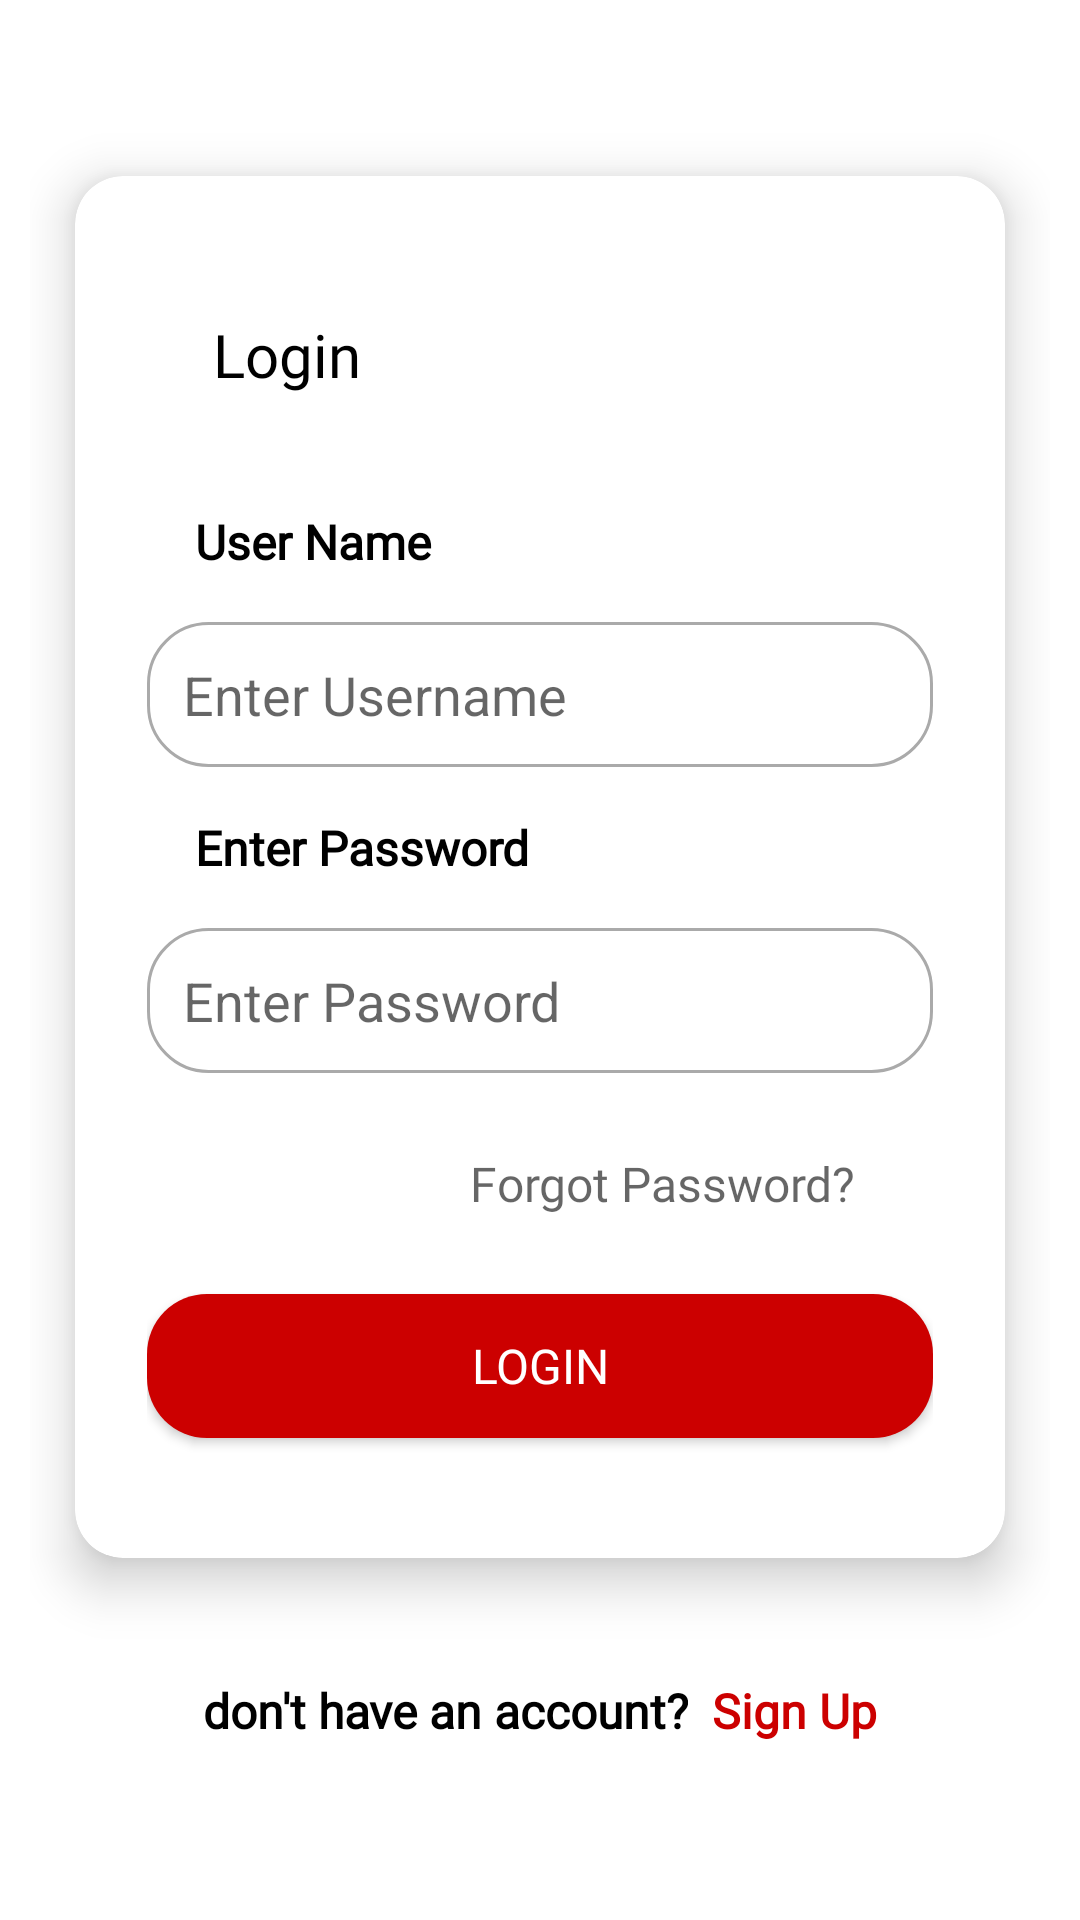

Write the Android layout XML for this screen, with the resource values it uses.
<!-- AndroidManifest.xml: application theme Theme.TrainingPart -->
<!-- res/layout/fragment_login.xml -->
<?xml version="1.0" encoding="utf-8"?>
    <LinearLayout
        xmlns:android="http://schemas.android.com/apk/res/android"
        xmlns:tools="http://schemas.android.com/tools"
        xmlns:app="http://schemas.android.com/apk/res-auto"
        android:layout_width="match_parent"
        android:padding="@dimen/m_10"
        android:orientation="vertical"
        android:layout_gravity="center"
        android:gravity="center"
        android:id="@+id/login_fragment"
        android:layout_height="match_parent"
        tools:context=".fragments.LoginFragment">


        <androidx.cardview.widget.CardView
            android:layout_width="match_parent"
            android:layout_height="wrap_content"
            app:cardUseCompatPadding="true"
            android:layout_gravity="center"
            app:cardCornerRadius="@dimen/m_16"
            app:cardElevation="@dimen/m_10"
            >
            <LinearLayout
                android:layout_width="match_parent"
                android:layout_height="wrap_content"
                android:padding="24dp"
                android:orientation="vertical">

                <TextView
                    android:layout_width="match_parent"
                    android:layout_height="wrap_content"
                    android:fontFamily="@font/open_sans_semibold"
                    android:padding="22dp"
                    android:text="@string/login"
                    android:textColor="@color/black"
                    android:textSize="@dimen/t_20" />

                <TextView
                    android:layout_width="match_parent"
                    android:layout_height="wrap_content"
                    android:textSize="@dimen/t_16"
                    android:text="@string/user_name"
                    android:fontFamily="@font/open_sans_semibold"
                    android:textStyle="bold"
                    android:textColor="@color/black"
                    android:padding="@dimen/m_16"/>

                <com.google.android.material.textfield.TextInputEditText
                    android:layout_width="match_parent"
                    android:layout_height="wrap_content"
                    android:hint="@string/enter_username"
                    android:inputType="textPersonName"
                    android:padding="@dimen/t_12"
                    android:maxLines="1"
                    android:background="@drawable/bg_login"
                    android:id="@+id/et_l_username"/>
                <TextView
                    android:layout_width="match_parent"
                    android:layout_height="wrap_content"
                    android:textSize="@dimen/t_16"
                    android:text="@string/password"
                    android:fontFamily="@font/open_sans_semibold"
                    android:textStyle="bold"
                    android:textColor="@color/black"
                    android:padding="@dimen/m_16"/>

                <com.google.android.material.textfield.TextInputEditText
                    android:layout_width="match_parent"
                    android:layout_height="wrap_content"
                    android:hint="@string/enter_password"
                    android:padding="@dimen/t_12"
                    android:inputType="textPassword"
                    android:maxLines="1"
                    android:background="@drawable/bg_login"
                    android:id="@+id/et_l_password"/>

                <TextView
                    android:layout_width="match_parent"
                    android:layout_height="wrap_content"
                    android:textSize="@dimen/t_16"
                    android:fontFamily="@font/open_sans_semibold"
                    android:layout_gravity="end"
                    android:gravity="end"
                    android:hint="@string/forgot_password"
                    android:padding="26dp"/>

                <androidx.appcompat.widget.AppCompatButton
                    android:layout_width="match_parent"
                    android:layout_height="wrap_content"
                    android:background="@drawable/bg_btn"
                    style="@style/ButtonStyle"
                    android:id="@+id/loginBtn"
                    android:text="@string/login"
                    android:fontFamily="@font/open_sans_semibold"
                    android:layout_marginBottom="@dimen/m_16"
                    android:textColor="@color/white"
                    android:textSize="@dimen/t_16"/>



            </LinearLayout>
        </androidx.cardview.widget.CardView>

        <LinearLayout
            android:layout_width="match_parent"
            android:layout_height="wrap_content"
            android:layout_gravity="center"
            android:gravity="center"
            android:padding="@dimen/m_16">
            <TextView
                android:layout_width="wrap_content"
                android:layout_height="wrap_content"
                android:textSize="@dimen/t_16"
                android:text="@string/don_t_have_an_account"
                android:fontFamily="@font/open_sans_semibold"
                android:textStyle="bold"
                android:gravity="center"
                app:layout_constraintEnd_toStartOf="@+id/tv_sign"
                android:textColor="@color/black"
                android:id="@+id/don_t"
                android:padding="4dp"
                />
            <TextView
                android:layout_width="wrap_content"
                android:gravity="center"
                android:layout_height="wrap_content"
                android:textSize="@dimen/t_16"
                android:text="@string/sign_up"
                android:id="@+id/tv_sign_up"
                android:padding="4dp"
                android:fontFamily="@font/open_sans_semibold"
                android:textStyle="bold"
                android:textColor="@android:color/holo_red_dark"

                />

        </LinearLayout>

    </LinearLayout>
<!-- resources referenced by this layout -->
<resources>
  <dimen name="m_10">10dp</dimen>
  <dimen name="m_16">16dp</dimen>
  <dimen name="t_12">12sp</dimen>
  <dimen name="t_16">16sp</dimen>
  <dimen name="t_20">20sp</dimen>
  <!-- drawable bg_btn (drawable) -->
  <?xml version="1.0" encoding="utf-8"?>
  <shape xmlns:android="http://schemas.android.com/apk/res/android">
  
      <solid android:color="@android:color/holo_red_dark"/>
  
      <corners android:radius="20dp"/>
  </shape>
  <!-- drawable bg_login (drawable) -->
  <?xml version="1.0" encoding="utf-8"?>
  <shape xmlns:android="http://schemas.android.com/apk/res/android">
      <solid android:color="?attr/colorOnPrimary"/>
      <stroke android:width="1dip"
          android:color="@android:color/darker_gray"/>
      <corners android:radius="20dp"/>
  </shape>
  <string name="don_t_have_an_account">don\'t have an account?</string>
  <string name="enter_password">Enter Password</string>
  <string name="enter_username">Enter Username</string>
  <string name="forgot_password">Forgot Password?</string>
  <string name="login">Login</string>
  <string name="password">Enter Password</string>
  <string name="sign_up">Sign Up</string>
  <string name="user_name">User Name</string>
  <style name="ButtonStyle" parent="Widget.AppCompat.Button">
          <item name="android:backgroundTint" tools:targetApi="lollipop">@android:color/holo_red_dark</item>
      </style>
  <style name="Theme.TrainingPart" parent="Theme.MaterialComponents.DayNight.DarkActionBar">
          
          <item name="colorPrimary">@color/purple_500</item>
          <item name="colorPrimaryVariant">@color/purple_700</item>
          <item name="colorOnPrimary">@color/white</item>
          
          <item name="colorSecondary">@color/teal_200</item>
          <item name="colorSecondaryVariant">@color/teal_700</item>
          <item name="colorOnSecondary">@color/black</item>
          
          <item name="android:statusBarColor" tools:targetApi="l">?attr/colorPrimaryVariant</item>
          
      </style>
  <!-- not gathered from this repository: default colours our renderer supplied (Android Studio template values) -->
  <color name="purple_500">#FF6200EE</color>
  <color name="purple_700">#FF3700B3</color>
  <color name="teal_200">#FF03DAC5</color>
  <color name="teal_700">#FF018786</color>
  <color name="black">#FF000000</color>
  <color name="white">#FFFFFFFF</color>
</resources>
